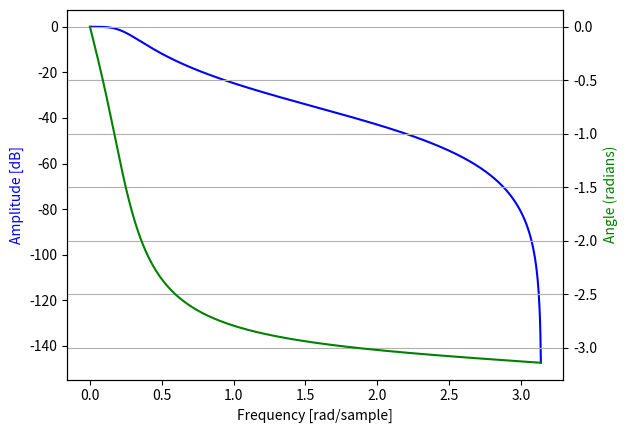

The matplotlib source for this figure:
from scipy import signal
import matplotlib.pyplot as plt
import numpy as np

HalfFs=24000

b, a = signal.butter(2, 2000/HalfFs, 'low', analog=False)
w, h = signal.freqz(b, a, 1000)
print (b)
print (a)
fig = plt.figure()
ax1 = fig.add_subplot(111)
plt.plot(w, 20 * np.log10(abs(h)), 'b')
plt.ylabel('Amplitude [dB]', color='b')
plt.xlabel('Frequency [rad/sample]')
ax2 = ax1.twinx()
angles = np.unwrap(np.angle(h))
plt.plot(w, angles, 'g')
plt.ylabel('Angle (radians)', color='g')
plt.grid()
plt.axis('tight')
plt.show()
